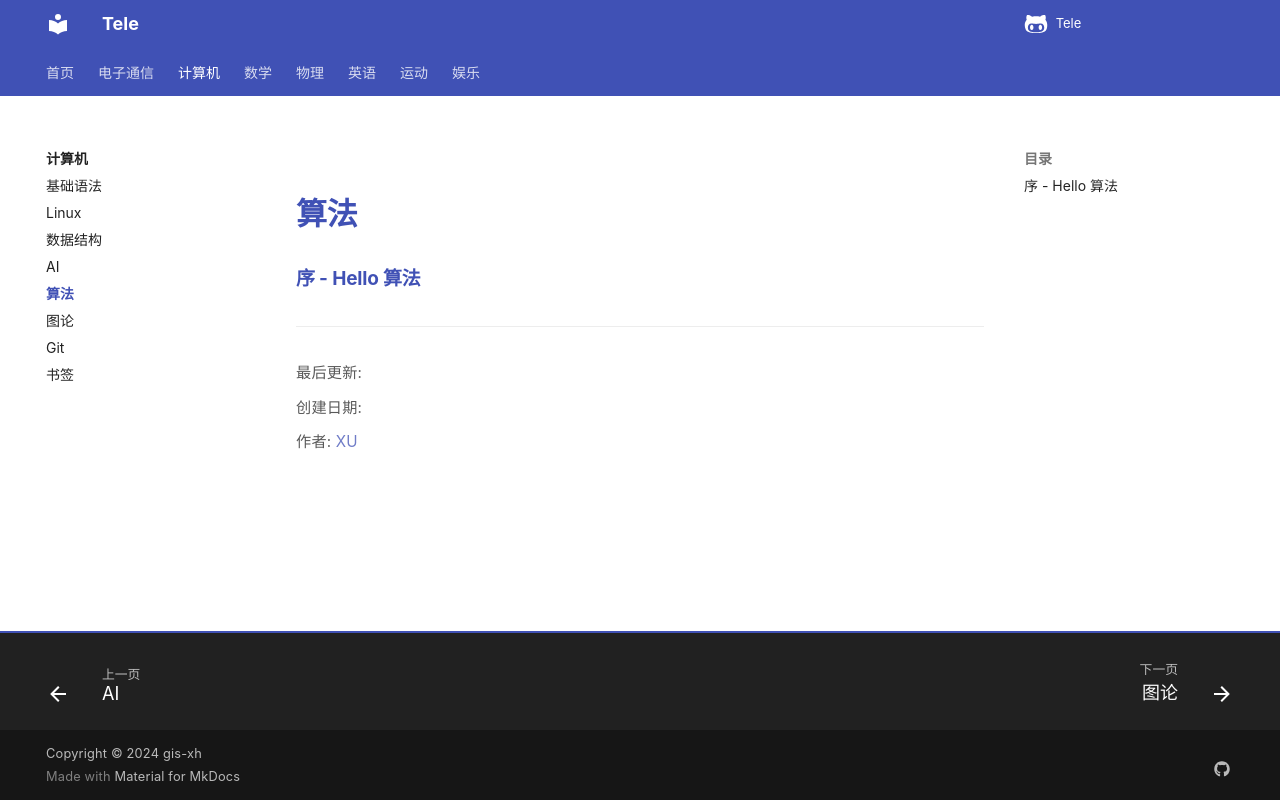

repository: Xuxu0927/Tele · page: 计算机/算法/index.html · generator: mkdocs

# 算法



#### [序 - Hello 算法](https://www.hello-algo.com/chapter_hello_algo/)
